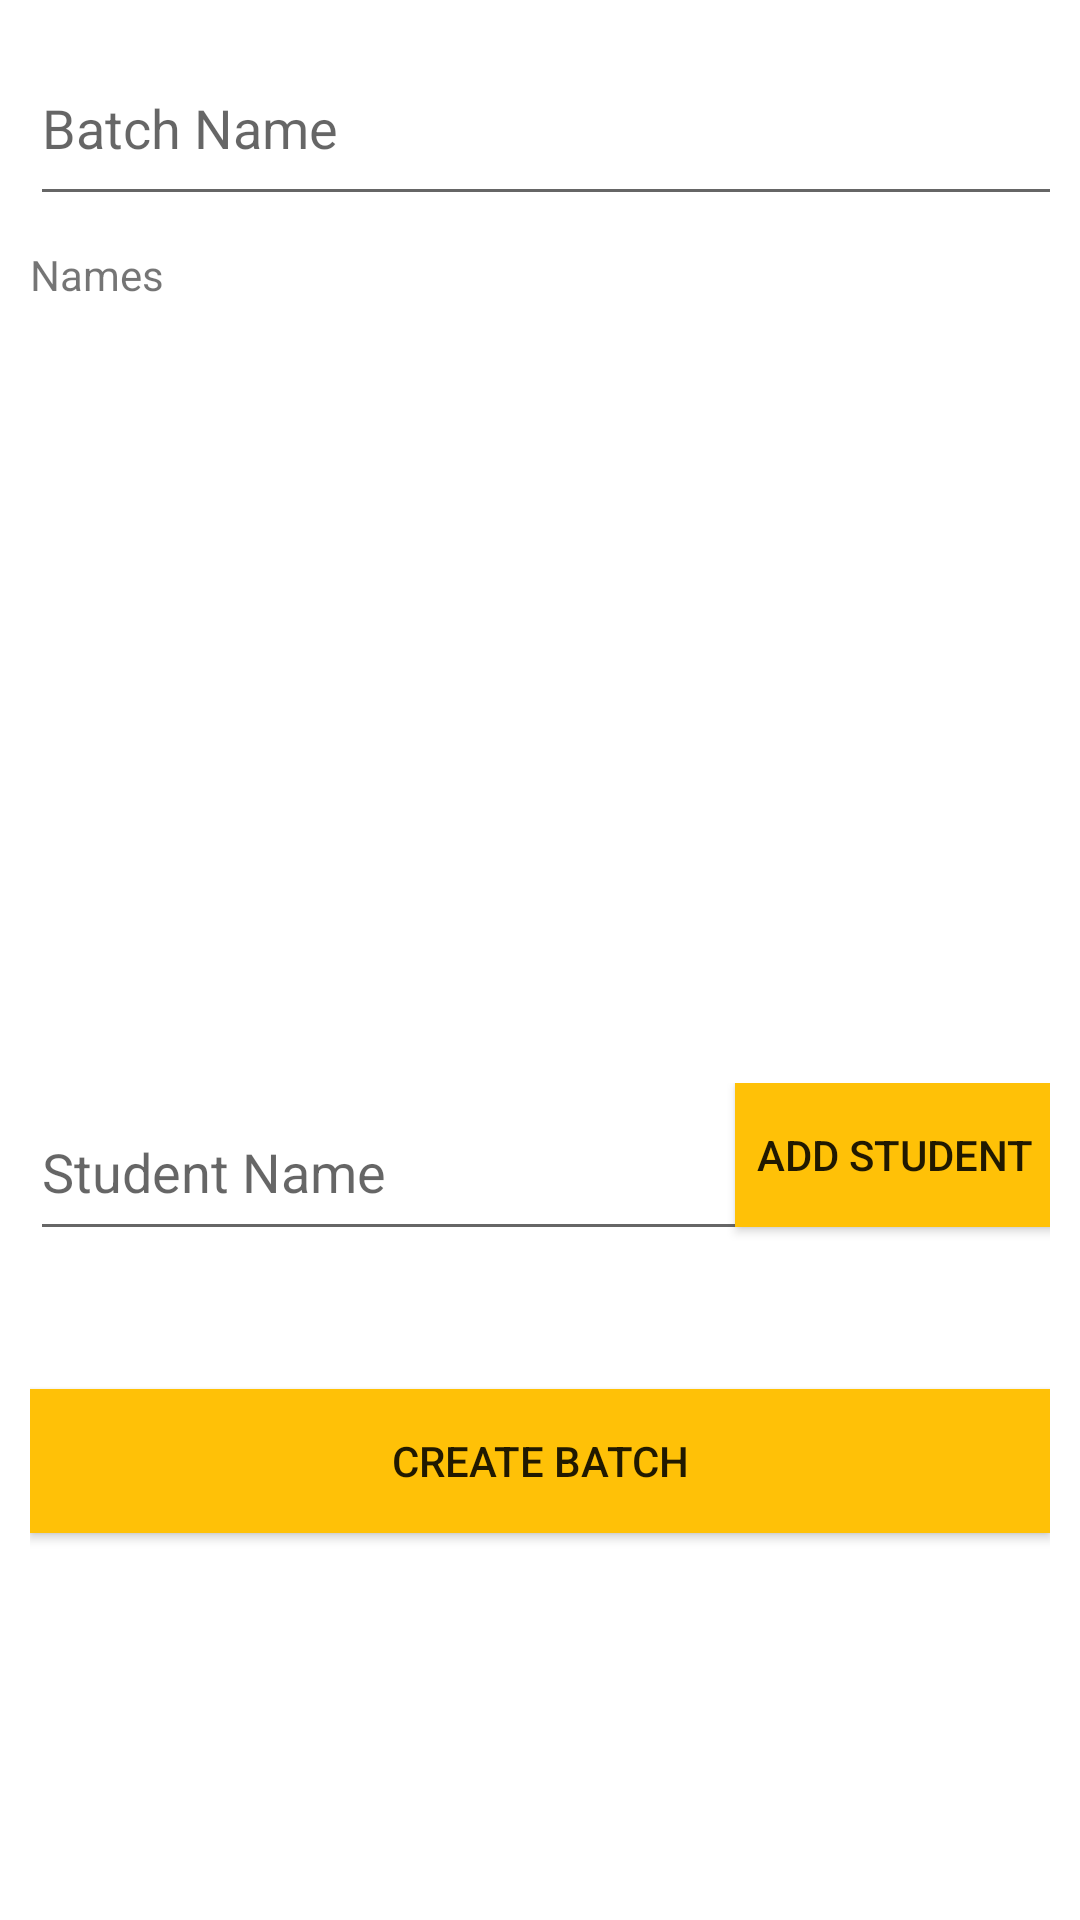

Android layout source for this screen:
<!-- AndroidManifest.xml: application theme Theme.DjAttendance -->
<!-- res/layout/activity_enroll_batch.xml -->
<?xml version="1.0" encoding="utf-8"?>
<androidx.constraintlayout.widget.ConstraintLayout xmlns:android="http://schemas.android.com/apk/res/android"
    xmlns:app="http://schemas.android.com/apk/res-auto"
    xmlns:tools="http://schemas.android.com/tools"
    android:layout_width="match_parent"
    android:layout_height="match_parent"
    tools:context=".EnrollBatchActivity">

<LinearLayout
    android:layout_width="match_parent"
    android:layout_height="match_parent"
    tools:layout_editor_absoluteX="69dp"
    tools:layout_editor_absoluteY="0dp"
    android:orientation="vertical"
    android:paddingLeft="10dp"
    android:paddingRight="10dp"
    android:paddingTop="10dp"
    android:paddingBottom="10dp">


    <EditText
        android:id="@+id/editTextClassName"
        android:layout_width="389dp"
        android:layout_height="62dp"
        android:ems="10"
        android:hint="Batch Name"
        android:inputType="textPersonName"
        tools:layout_editor_absoluteX="84dp"
        tools:layout_editor_absoluteY="62dp" />

    <TextView
        android:layout_width="match_parent"
        android:layout_height="wrap_content"
        android:layout_marginTop="10dp"
        android:text="Names" />

    <ListView
        android:id="@+id/listViewSubjects"
        android:layout_width="wrap_content"
        android:layout_height="260dp"
        tools:layout_editor_absoluteX="8dp"
        tools:layout_editor_absoluteY="116dp" />

    <androidx.constraintlayout.widget.ConstraintLayout
        android:layout_width="match_parent"
        android:layout_height="92dp"
        android:orientation="horizontal">

        <EditText
            android:id="@+id/editTextSubjectName"
            android:layout_width="249dp"
            android:layout_height="56dp"
            android:ems="10"
            android:hint="Student Name"
            android:inputType="textPersonName"
            tools:layout_editor_absoluteX="4dp"
            tools:layout_editor_absoluteY="19dp" />

        <Button
            android:id="@+id/buttonAddSubject"
            android:layout_width="107dp"
            android:layout_height="wrap_content"
            android:layout_marginStart="8dp"
            android:layout_marginEnd="8dp"
            android:background="@color/colorPrimary"
            android:text="Add Student"
            app:layout_constraintEnd_toEndOf="parent"
            app:layout_constraintHorizontal_bias="0.692"
            app:layout_constraintStart_toEndOf="@+id/editTextSubjectName"
            tools:layout_editor_absoluteY="20dp" />

    </androidx.constraintlayout.widget.ConstraintLayout>

    <Button
        android:id="@+id/buttonRegisterClass"
        android:layout_width="match_parent"
        android:layout_height="wrap_content"
        android:layout_marginTop="10dp"
        android:background="@color/colorPrimary"
        android:text="Create Batch" />


</LinearLayout>
</androidx.constraintlayout.widget.ConstraintLayout>
<!-- resources referenced by this layout -->
<resources>
  <color name="colorPrimary">#FFC107</color>
  <style name="Theme.DjAttendance" parent="Theme.MaterialComponents.DayNight.DarkActionBar">
          
          <item name="colorPrimary">@color/purple_500</item>
          <item name="colorPrimaryVariant">@color/purple_700</item>
          <item name="colorOnPrimary">@color/white</item>
          
          <item name="colorSecondary">@color/teal_200</item>
          <item name="colorSecondaryVariant">@color/teal_700</item>
          <item name="colorOnSecondary">@color/black</item>
          
          <item name="android:statusBarColor">?attr/colorPrimaryVariant</item>
          
      </style>
  <color name="purple_500">#FF6200EE</color>
  <color name="purple_700">#FF3700B3</color>
  <color name="white">#FFFFFFFF</color>
  <color name="teal_200">#FF03DAC5</color>
  <color name="teal_700">#FF018786</color>
  <color name="black">#FF000000</color>
</resources>
